Photos from the image-classification dataset "PlantVillage" in the GitHub repository sss41097/PlantVillage. Its 16 classes are: Potato___Early_blight, Potato___Late_blight, Potato___healthy, Rice__Bacterial leaf blight, Rice__Brown spot, Rice__Leaf smut, Tomato__Late_Blight, Tomato___Bacterial_spot, Tomato___Early_blight, Tomato___Late_blight, Tomato___Leaf_Mold, Tomato___Septoria_leaf_spot, Tomato___Spider_mites Two-spotted_spider_mite, Tomato___Target_Spot, Tomato___Tomato_mosaic_virus, Tomato___healthy.

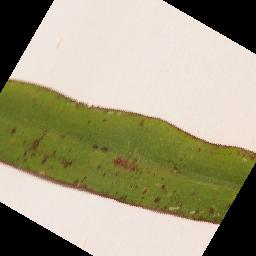
Label: Rice__Leaf smut

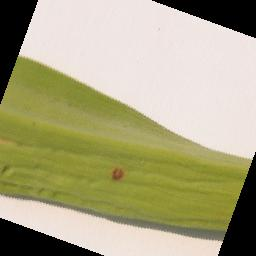
Label: Rice__Brown spot

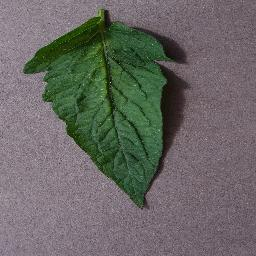
Label: Tomato___Spider_mites Two-spotted_spider_mite

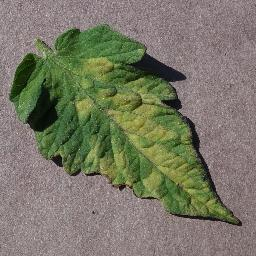
Label: Tomato___Leaf_Mold

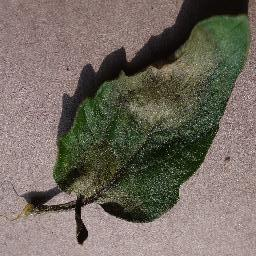
Label: Tomato__Late_Blight

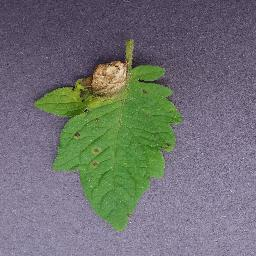
Label: Tomato___Septoria_leaf_spot
